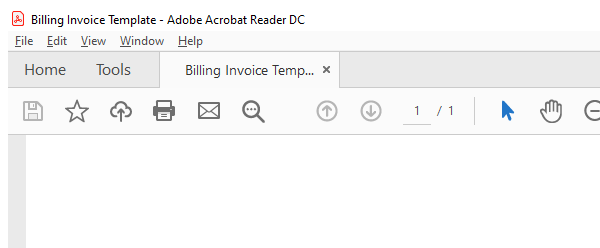
Task: PDF Invoice Data Scraping
Workflow: Main

Step 1 [try]: Attach to PDF Invoice on the element in window 'Billing Invoice Template - Adobe Acrobat Reader DC' (acrord32.exe)

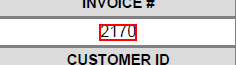
Step 2 [try]: get-text from the text

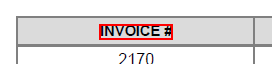
Step 3: Find Invoice # on the text 'INVOICE #' in window 'AVScrolledPageView'

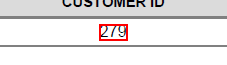
Step 4 [try]: get-text from the text

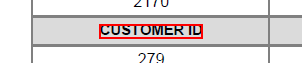
Step 5: Find Customer ID on the text 'CUSTOMER ID' in window 'AVScrolledPageView'

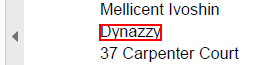
Step 6 [try]: get-text from the text in window 'AVScrolledPageView'

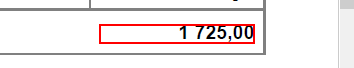
Step 7 [try]: get-text from the text in window 'AVScrolledPageView'

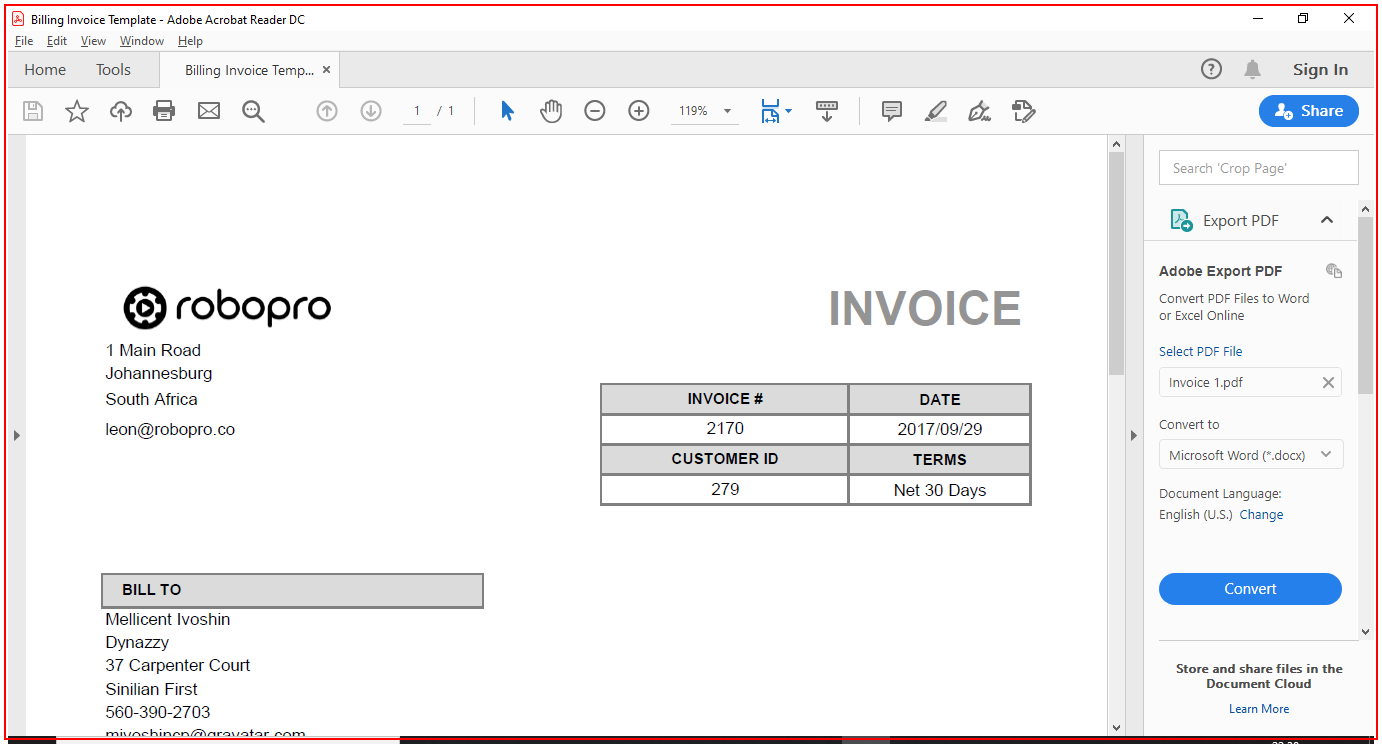
Step 8 [try]: Close Application on the element in window 'Billing Invoice Template - Adobe Acrobat Reader DC' (acrord32.exe)